Photos from the image-classification dataset "dataset" in the GitHub repository RageQuitters/Mahjong. Its 34 classes are: 1 bam, 1 CHAR, 1 dot, 2 bam, 2 CHAR, 2 dot, 3 bam, 3 CHAR, 3 dot, 4 bam, 4 CHAR, 4 dot, 5 bam, 5 CHAR, 5 dot, 6 bam, 6 CHAR, 6 dot, 7 bam, 7 CHAR, 7 dot, 8 bam, 8 CHAR, 8 dot, 9 bam, 9 CHAR, 9 dot, east wind tile, green dragon tile, north wind tile, red dragon tile, south wind tile, west wind tile, white dragon tile.

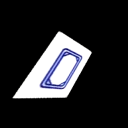
Label: white dragon tile

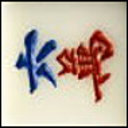
Label: 6 CHAR

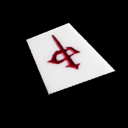
Label: red dragon tile

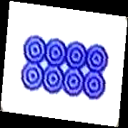
Label: 8 dot

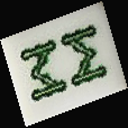
Label: 8 bam

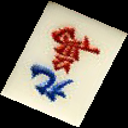
Label: 9 CHAR
